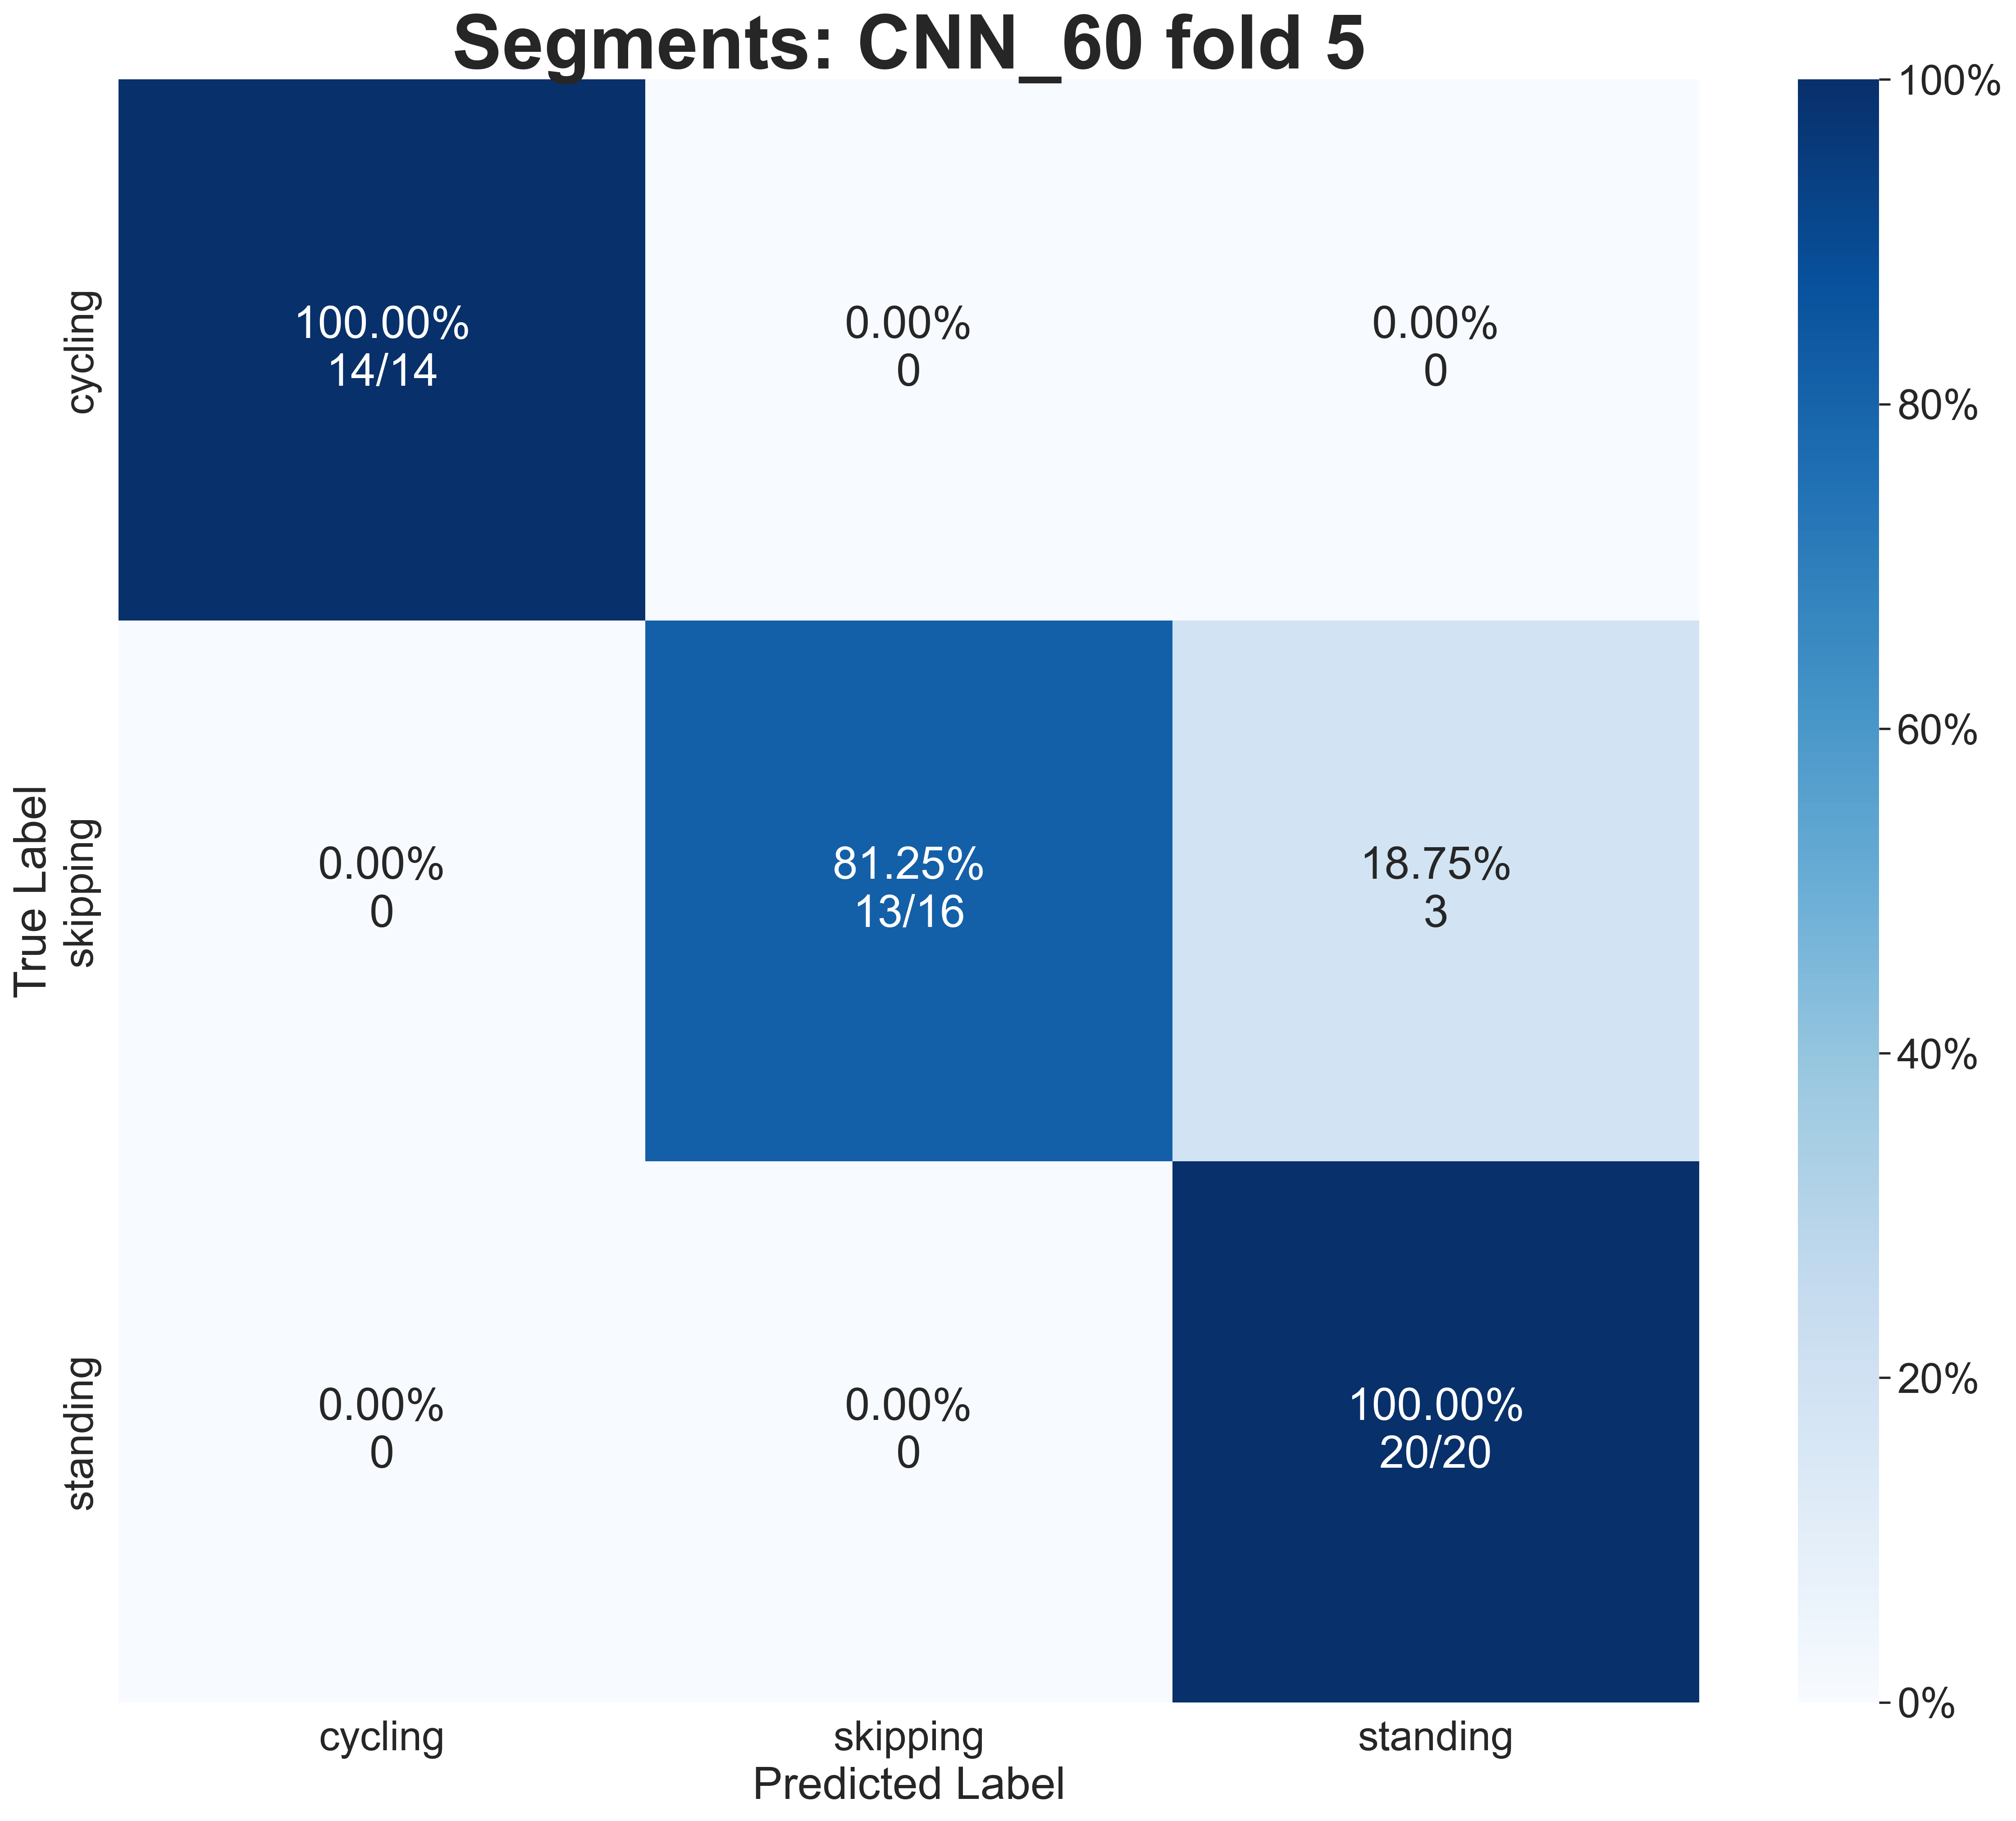

Values plotted in this chart, from the file beside it:
True Label, 0, 1, 2
0, 100.0, 0.0, 0.0
1, 0.0, 81.25, 18.75
2, 0.0, 0.0, 100.0
